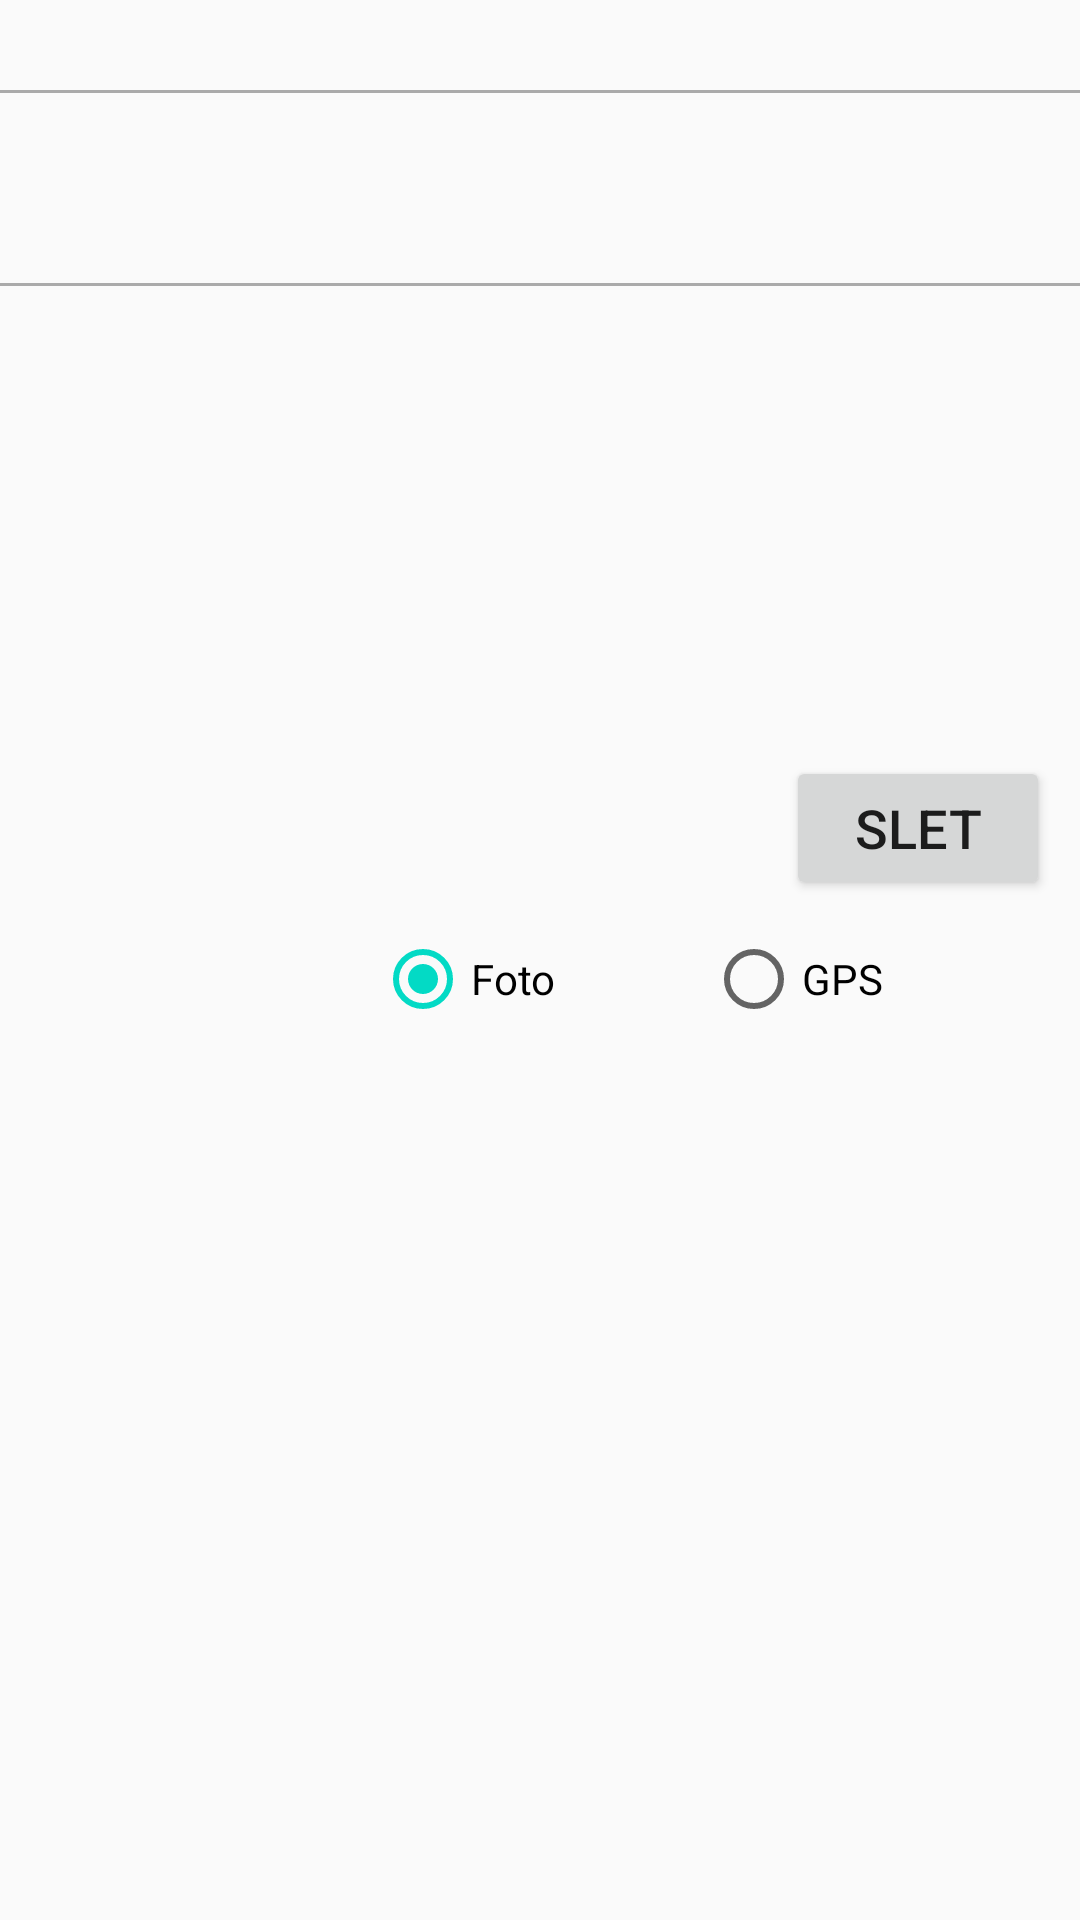

Layout XML and referenced resources for this Android screen:
<!-- AndroidManifest.xml: application theme AppTheme -->
<!-- res/layout/activity_model_info.xml -->
<?xml version="1.0" encoding="utf-8"?>
<RelativeLayout xmlns:android="http://schemas.android.com/apk/res/android"
    xmlns:tools="http://schemas.android.com/tools"
    android:layout_width="match_parent"
    android:layout_height="match_parent"
    tools:context=".ModelInfoActivity"
    android:fitsSystemWindows="true">

    <android.support.design.widget.CoordinatorLayout
        android:layout_width="match_parent"
        android:layout_height="match_parent"></android.support.design.widget.CoordinatorLayout>


        <LinearLayout
            android:layout_marginTop="10dp"
            android:layout_width="match_parent"
            android:layout_height="match_parent"
            android:orientation="vertical">
            <View
                android:layout_marginTop="20dp"
                android:layout_width="match_parent"
                android:layout_height="1dp"
                android:background="@android:color/darker_gray"/>
            <TextView
                android:id="@+id/activity_model_info_navn"
                android:layout_width="match_parent"
                android:layout_height="wrap_content"
                android:textSize="@dimen/title"
                android:textAlignment="center"
                />
            <View
                android:layout_marginTop="7dp"
                android:layout_marginBottom="10dp"
                android:layout_width="match_parent"
                android:layout_height="1dp"
                android:background="@android:color/darker_gray"/>

            <TextView
                android:layout_margin="10dp"
                android:id="@+id/activity_model_info_alder"
                android:textSize="@dimen/h1"
                android:layout_width="wrap_content"
                android:layout_height="wrap_content" />

            <TextView
                android:layout_margin="10dp"
                android:id="@+id/activity_model_info_nummer"
                android:textSize="@dimen/h1"
                android:layout_width="wrap_content"
                android:layout_height="wrap_content" />


            <LinearLayout
                android:layout_margin="10dp"
                android:layout_width="match_parent"
                android:layout_height="wrap_content">
                <TextView
                    android:id="@+id/activity_model_info_dato"
                    android:textSize="@dimen/h1"
                    android:layout_width="wrap_content"
                    android:layout_height="wrap_content" />
                <View
                    android:layout_width="0dp"
                    android:layout_height="0dp"
                    android:layout_weight="1"
                    />
                <Button
                    android:layout_gravity="right"
                    android:layout_alignParentRight="true"
                    android:text="Slet"
                    android:textSize="@dimen/button"
                    android:id="@+id/activity_model_info_slet"
                    android:layout_width="wrap_content"
                    android:layout_height="wrap_content" />
            </LinearLayout>


            <RadioGroup
                android:orientation="horizontal"
                android:layout_width="match_parent"
                android:layout_height="wrap_content">

                <RadioButton
                    android:checked="true"
                    android:id="@+id/rb_photo"
                    android:layout_marginLeft="125dp"
                    android:text="Foto"
                    android:layout_width="wrap_content"
                    android:layout_height="wrap_content"
                    android:onClick="onRadioButtonClicked"/>
                <RadioButton
                    android:id="@+id/rb_gps"
                    android:layout_marginLeft="50dp"
                    android:text="GPS"
                    android:layout_width="wrap_content"
                    android:layout_height="wrap_content"
                    android:onClick="onRadioButtonClicked"
                    />
            </RadioGroup>


            <RelativeLayout
                android:layout_width="match_parent"
                android:layout_height="match_parent"
                >
                <RelativeLayout
                    android:id="@+id/activity_model_info_layoutimage"
                    android:layout_width="match_parent"
                    android:layout_height="wrap_content">

                    <TextView
                        android:layout_marginTop="50dp"
                        android:textAlignment="center"
                        android:textSize="@dimen/title"
                        android:id="@+id/activity_model_info_nophoto"
                        android:layout_width="match_parent"
                        android:layout_height="wrap_content" />
                    <ImageView
                        android:id="@+id/activity_model_info_image"
                        android:layout_width="match_parent"
                        android:layout_height="wrap_content" />

                </RelativeLayout>

                <RelativeLayout
                    android:visibility="invisible"
                    android:id="@+id/activity_model_info_layoutgps"
                    android:layout_width="match_parent"
                    android:layout_height="match_parent"
                    >
                    <TextView
                        android:textAlignment="center"
                        android:textSize="@dimen/title"
                        android:id="@+id/activity_model_info_ingenloc"
                        android:layout_width="match_parent"
                        android:layout_height="wrap_content" />
                    <WebView
                        android:layout_margin="20dp"
                        android:id="@+id/webView"
                        android:layout_width="match_parent"
                        android:layout_height="match_parent"
                        ></WebView>
                </RelativeLayout>

            </RelativeLayout>


        </LinearLayout>
</RelativeLayout>
<!-- resources referenced by this layout -->
<resources>
  <dimen name="button">18sp</dimen>
  <dimen name="h1">36sp</dimen>
  <dimen name="title">42sp</dimen>
  <style name="AppTheme" parent="Theme.AppCompat.Light.NoActionBar">
          
          <item name="colorPrimary">@color/colorPrimary</item>
          <item name="colorPrimaryDark">@color/colorPrimaryDark</item>
          <item name="colorAccent">@color/colorAccent</item>
      </style>
  <!-- not gathered from this repository: default colours our renderer supplied (Android Studio template values) -->
  <color name="colorPrimary">#FF6200EE</color>
  <color name="colorPrimaryDark">#FF3700B3</color>
  <color name="colorAccent">#FF03DAC5</color>
</resources>
